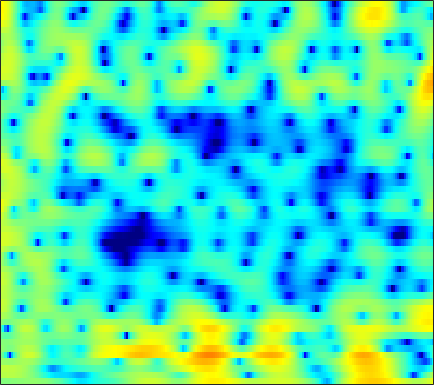

The file beside this chart, header and first rows:
-0.066359, 0.019752, 0.087658, 0.14328, 0.17498, 0.2475, 0.27686, 0.33922, 0.45406, 0.54419, 0.6419, 0.70488, 0.78309, 0.85686, 0.90051, 0.9166, 0.88725, 0.82737, 0.7505, 0.61921, 0.43333, 0.25996, -0.024057, -0.35197
2.908, 2.978, 3.022, 3.022, 2.998, 2.924, 2.81, 2.687, 2.49, 2.236, 1.926, 1.654, 1.232, 0.7203, 0.2932, -0.359, -1.1, -1.723, -2.638, -3.651, -4.735, -5.57, -6.642, -7.593
3.238, 3.27, 3.288, 3.264, 3.23, 3.153, 3.035, 2.917, 2.71, 2.436, 2.11, 1.8, 1.308, 0.705, 0.1778, -0.656, -1.645, -2.513, -3.838, -5.417, -7.254, -8.788, -10.96, -12.71
1.481, 1.311, 1.103, 0.9512, 0.9242, 1.018, 1.232, 1.428, 1.699, 1.926, 2.069, 2.099, 2.018, 1.806, 1.554, 1.092, 0.5102, -0.0009002, -0.7453, -1.518, -2.291, -2.83, -3.458, -3.941
-0.03604, -1.64, -4.934, -11.08, -20.07, -10.41, -4.398, -1.72, 0.6786, 2.288, 3.34, 3.851, 4.224, 4.284, 4.129, 3.706, 3.014, 2.321, 1.159, -0.2679, -1.995, -3.436, -5.373, -6.823
0.9714, 0.5867, 0.07827, -0.2662, -0.3226, -0.1143, 0.3948, 0.9029, 1.593, 2.209, 2.69, 2.922, 3.071, 2.998, 2.804, 2.353, 1.662, 0.9917, -0.14, -1.538, -3.214, -4.607, -6.4, -7.567
0.3091, 0.244, 0.1891, 0.1922, 0.2526, 0.4259, 0.6667, 0.8774, 1.163, 1.424, 1.624, 1.699, 1.72, 1.625, 1.478, 1.18, 0.7775, 0.4213, -0.1032, -0.6576, -1.2, -1.554, -1.995, -2.289
-1.256, -1.763, -2.212, -2.255, -1.978, -1.321, -0.4953, 0.1193, 0.8529, 1.431, 1.838, 2.03, 2.107, 2.011, 1.822, 1.435, 0.9288, 0.4846, -0.1216, -0.6887, -1.116, -1.314, -1.404, -1.295
-2.942, -5.977, -13.32, -18.36, -9.702, -4.351, -1.305, 0.2529, 1.724, 2.717, 3.313, 3.549, 3.6, 3.348, 2.953, 2.13, 0.8999, -0.3146, -2.469, -5.308, -8.353, -9.049, -6.819, -4.061
0.998, 0.3835, -0.2498, -0.5566, -0.5172, -0.1918, 0.2745, 0.6399, 1.076, 1.43, 1.673, 1.774, 1.769, 1.607, 1.343, 0.7827, -0.04627, -0.8652, -2.211, -3.67, -4.776, -4.955, -4.255, -2.936
2.597, 2.265, 1.752, 1.173, 0.6997, 0.01818, -0.7012, -1.226, -1.818, -2.145, -2.129, -1.882, -1.382, -0.8294, -0.4682, -0.1034, 0.09501, 0.1506, 0.1299, 0.04673, -0.04355, -0.0698, -0.09318, -0.04963
3.983, 3.662, 3.026, 2.103, 1.198, -0.3737, -2.527, -4.725, -9.101, -17.09, -15.03, -9.564, -5.331, -2.697, -1.323, -0.003112, 0.8923, 1.351, 1.736, 1.899, 1.87, 1.749, 1.456, 1.029
4.013, 3.774, 3.257, 2.524, 1.831, 0.7245, -0.5603, -1.582, -2.847, -3.663, -3.698, -3.225, -2.229, -1.143, -0.3886, 0.4606, 1.102, 1.444, 1.71, 1.76, 1.596, 1.314, 0.7292, -0.1405
3.361, 3.186, 2.814, 2.31, 1.86, 1.195, 0.5109, 0.0266, -0.5235, -0.8998, -1.057, -1.024, -0.8149, -0.4647, -0.1596, 0.2503, 0.6063, 0.8058, 0.9578, 0.9386, 0.7383, 0.4488, -0.1286, -0.9404
3.473, 3.283, 2.876, 2.299, 1.758, 0.9225, -0.0145, -0.7454, -1.663, -2.385, -2.734, -2.7, -2.296, -1.634, -1.069, -0.3455, 0.2737, 0.6351, 0.9574, 1.089, 1.032, 0.8577, 0.4811, -0.06318
4.018, 3.796, 3.293, 2.538, 1.794, 0.511, -1.183, -2.822, -5.717, -9.834, -13.94, -12.2, -7.655, -4.382, -2.604, -0.865, 0.3564, 1.006, 1.578, 1.862, 1.886, 1.762, 1.416, 0.8936
3.697, 3.477, 3.003, 2.328, 1.687, 0.6478, -0.6212, -1.727, -3.37, -4.954, -5.748, -5.411, -4.006, -2.311, -1.152, 0.1221, 1.06, 1.554, 1.949, 2.064, 1.905, 1.618, 1.011, 0.1713
2.631, 2.296, 1.727, 1.087, 0.6118, 0.04837, -0.3857, -0.6129, -0.7761, -0.7614, -0.5615, -0.2954, 0.185, 0.7402, 1.156, 1.639, 1.996, 2.151, 2.183, 1.993, 1.565, 1.068, 0.1351, -1.139
1.741, 0.8626, -0.6273, -2.337, -3.484, -4.224, -3.721, -2.845, -1.556, -0.4101, 0.5185, 1.085, 1.694, 2.153, 2.409, 2.641, 2.746, 2.74, 2.615, 2.328, 1.867, 1.392, 0.5598, -0.5375
2.085, 0.8372, -1.554, -5.202, -9.303, -13.64, -8.176, -4.872, -2.013, -0.2076, 0.9443, 1.512, 1.972, 2.183, 2.223, 2.181, 2.07, 1.971, 1.821, 1.652, 1.425, 1.185, 0.776, 0.2363
3.805, 3.279, 2.428, 1.536, 0.9738, 0.5507, 0.5616, 0.7783, 1.148, 1.418, 1.475, 1.343, 0.915, 0.2229, -0.4286, -1.37, -2.15, -2.475, -2.475, -2.107, -1.655, -1.39, -1.211, -1.258
4.622, 4.559, 4.376, 4.112, 3.892, 3.59, 3.283, 3.035, 2.639, 2.114, 1.379, 0.6336, -0.7069, -2.601, -4.556, -8.332, -14.85, -20.42, -13.06, -8.408, -5.895, -4.766, -3.976, -3.816
4.253, 4.351, 4.351, 4.232, 4.078, 3.795, 3.434, 3.108, 2.586, 1.944, 1.142, 0.414, -0.7599, -2.193, -3.436, -5.212, -6.737, -7.315, -7.069, -6.141, -5.218, -4.735, -4.45, -4.629
3.611, 3.648, 3.558, 3.35, 3.135, 2.801, 2.429, 2.134, 1.722, 1.272, 0.7766, 0.3695, -0.2213, -0.8471, -1.311, -1.881, -2.333, -2.559, -2.714, -2.744, -2.737, -2.762, -2.89, -3.18
3.464, 3.208, 2.704, 2.067, 1.559, 0.9336, 0.4552, 0.2179, 0.04379, -0.04474, -0.1168, -0.1951, -0.3323, -0.4946, -0.6156, -0.7446, -0.8202, -0.8389, -0.8178, -0.785, -0.7608, -0.7726, -0.8501, -1.016
4.322, 3.579, 2.196, 0.3293, -1.344, -3.586, -4.736, -4.401, -3.196, -2.075, -1.374, -1.115, -1.036, -1.119, -1.186, -1.152, -0.9067, -0.6107, -0.1301, 0.3381, 0.7141, 0.9067, 1.029, 0.9984
6.023, 5.153, 3.456, 0.9527, -1.673, -6.464, -9.563, -7.113, -3.807, -2.025, -1.419, -1.58, -2.548, -4.283, -5.806, -6.795, -5.325, -3.54, -1.459, 0.06118, 1.04, 1.481, 1.744, 1.699
5.829, 5.45, 4.707, 3.748, 2.964, 1.981, 1.263, 0.9362, 0.6575, 0.3101, -0.361, -1.206, -2.947, -5.587, -8.111, -10.21, -7.885, -5.515, -3.109, -1.601, -0.7765, -0.5324, -0.6373, -1.18
3.952, 4.069, 4.061, 3.894, 3.688, 3.341, 2.938, 2.604, 2.109, 1.526, 0.8354, 0.2373, -0.6306, -1.492, -2.04, -2.512, -2.643, -2.562, -2.389, -2.305, -2.463, -2.799, -3.593, -4.871
2.18, 2.697, 3.169, 3.42, 3.481, 3.422, 3.227, 3.003, 2.612, 2.133, 1.584, 1.144, 0.5422, -0.04436, -0.4553, -0.9419, -1.354, -1.635, -2.029, -2.484, -3.075, -3.643, -4.638, -5.939
1.534, 2.248, 2.921, 3.324, 3.477, 3.502, 3.352, 3.141, 2.746, 2.242, 1.651, 1.171, 0.5054, -0.1459, -0.6004, -1.138, -1.588, -1.885, -2.25, -2.647, -3.129, -3.573, -4.312, -5.223
2.555, 3.1, 3.595, 3.85, 3.903, 3.805, 3.531, 3.217, 2.666, 1.961, 1.109, 0.3764, -0.6906, -1.786, -2.532, -3.271, -3.602, -3.593, -3.378, -3.154, -3.079, -3.18, -3.527, -4.144
4.26, 4.47, 4.566, 4.466, 4.276, 3.889, 3.383, 2.933, 2.225, 1.36, 0.2524, -0.8128, -2.687, -5.332, -8.001, -11.84, -11.12, -8.393, -5.47, -3.588, -2.523, -2.145, -2.112, -2.566
4.967, 4.855, 4.473, 3.832, 3.201, 2.239, 1.28, 0.6798, 0.109, -0.27, -0.6865, -1.169, -2.218, -3.829, -5.346, -7.011, -6.557, -4.989, -2.821, -1.236, -0.2589, 0.1097, 0.1477, -0.2808
3.807, 3.458, 2.608, 1.229, -0.2283, -2.903, -6.509, -9.023, -8.363, -5.316, -3.009, -1.864, -0.9044, -0.3716, -0.1188, 0.1951, 0.6138, 0.9914, 1.524, 1.963, 2.191, 2.184, 1.925, 1.361
1.641, 1.325, 0.5333, -0.7176, -2, -4.219, -6.847, -8.322, -7.783, -5.401, -3.116, -1.746, -0.3261, 0.7261, 1.338, 1.979, 2.466, 2.74, 2.969, 3.046, 2.932, 2.701, 2.183, 1.404
-0.2242, -0.3928, -0.8129, -1.4, -1.897, -2.518, -2.959, -3.067, -2.83, -2.208, -1.344, -0.6381, 0.2859, 1.121, 1.666, 2.266, 2.705, 2.933, 3.087, 3.05, 2.817, 2.503, 1.871, 0.9768
-1.522, -1.77, -2.228, -2.751, -3.11, -3.441, -3.489, -3.314, -2.82, -2.093, -1.236, -0.5598, 0.319, 1.128, 1.664, 2.264, 2.717, 2.951, 3.12, 3.104, 2.894, 2.604, 2.031, 1.235
-2.357, -3.001, -4.144, -5.551, -6.667, -7.841, -7.964, -7.237, -5.673, -3.976, -2.417, -1.378, -0.1736, 0.8426, 1.487, 2.2, 2.754, 3.058, 3.312, 3.401, 3.304, 3.107, 2.678, 2.057
-2.28, -3.247, -5.069, -7.79, -10.89, -18.61, -22.94, -14.19, -8.814, -5.628, -3.428, -2.153, -0.78, 0.3283, 1.03, 1.828, 2.477, 2.881, 3.277, 3.519, 3.593, 3.527, 3.263, 2.798
-0.9896, -1.69, -2.846, -4.191, -5.201, -6.258, -6.554, -6.191, -5.238, -4.152, -3.138, -2.463, -1.634, -0.8551, -0.2711, 0.5188, 1.286, 1.832, 2.482, 2.984, 3.318, 3.442, 3.414, 3.152
0.2659, -0.1711, -0.7725, -1.355, -1.75, -2.195, -2.546, -2.752, -2.997, -3.277, -3.627, -3.915, -4.213, -4.155, -3.746, -2.741, -1.43, -0.4441, 0.7783, 1.8, 2.568, 2.975, 3.305, 3.367
-0.2133, -0.5846, -0.8639, -0.9734, -1.028, -1.141, -1.392, -1.733, -2.457, -3.579, -5.296, -7.135, -10.8, -15.76, -15.1, -9.638, -5.66, -3.477, -1.314, 0.3123, 1.552, 2.268, 2.97, 3.418
-5.097, -5.739, -4.791, -3.172, -2.171, -1.323, -1.01, -1.112, -1.675, -2.721, -4.258, -5.748, -7.973, -9.633, -9.583, -7.935, -5.723, -4.241, -2.496, -1.051, 0.1779, 0.9955, 1.93, 2.724
-8.959, -10.9, -6.704, -3.193, -1.531, -0.2333, 0.2901, 0.298, -0.1176, -0.9471, -2.051, -2.983, -4.191, -5.155, -5.596, -5.732, -5.416, -4.998, -4.297, -3.464, -2.579, -1.849, -0.6835, 0.5696
1.627, 1.39, 1.462, 1.806, 2.061, 2.223, 2.083, 1.74, 0.9432, -0.2505, -1.847, -3.284, -5.496, -7.871, -9.39, -10.33, -10.18, -9.695, -9.416, -9.655, -9.956, -9.542, -7.458, -4.579
4.354, 4.285, 4.179, 4.042, 3.868, 3.499, 2.915, 2.289, 1.164, -0.3536, -2.39, -4.36, -7.845, -13.1, -19.79, -23.19, -15.97, -13.89, -13.04, -14.31, -17.85, -20.8, -14.78, -9.076
4.474, 4.583, 4.623, 4.507, 4.313, 3.889, 3.246, 2.613, 1.554, 0.2396, -1.342, -2.683, -4.637, -6.575, -7.793, -8.775, -9.046, -8.991, -8.912, -8.895, -8.856, -8.515, -7.671, -6.508
3.745, 4.09, 4.377, 4.434, 4.335, 4.011, 3.458, 2.911, 2.015, 0.9651, -0.1746, -1.048, -2.167, -3.135, -3.712, -4.29, -4.605, -4.682, -4.739, -4.693, -4.712, -4.723, -4.801, -5.076
2.745, 3.39, 3.969, 4.248, 4.254, 4.002, 3.479, 2.914, 1.956, 0.8124, -0.4175, -1.321, -2.35, -3.028, -3.263, -3.251, -3.014, -2.756, -2.425, -2.19, -2.069, -2.139, -2.49, -3.236
1.286, 2.307, 3.214, 3.682, 3.755, 3.505, 2.875, 2.147, 0.8244, -0.9277, -3.159, -5.12, -7.8, -9.091, -8.341, -6.263, -4.309, -3.152, -1.911, -1.052, -0.4758, -0.2392, -0.1689, -0.3448
0.3301, 1.369, 2.267, 2.666, 2.68, 2.343, 1.599, 0.7799, -0.6828, -2.644, -5.281, -7.874, -12.43, -15.35, -12.64, -8.504, -5.591, -3.947, -2.318, -1.084, -0.2232, 0.2628, 0.728, 1.011
1.439, 1.909, 2.265, 2.271, 2.059, 1.504, 0.6638, -0.1335, -1.375, -2.76, -4.18, -5.166, -6.139, -6.487, -6.261, -5.433, -4.307, -3.427, -2.313, -1.331, -0.4919, 0.03234, 0.6028, 1.025
3.579, 3.577, 3.362, 2.898, 2.372, 1.441, 0.2759, -0.7251, -2.166, -3.59, -4.802, -5.465, -5.921, -5.878, -5.57, -4.922, -4.079, -3.417, -2.494, -1.643, -0.839, -0.3062, 0.279, 0.7289
5.753, 5.483, 4.896, 4.038, 3.197, 1.777, -0.006812, -1.6, -4.09, -6.946, -9.714, -10.98, -10.74, -9.257, -8.066, -6.674, -5.498, -4.673, -3.677, -2.688, -1.78, -1.146, -0.4057, 0.1713
7.09, 6.712, 5.966, 4.89, 3.86, 2.145, -0.01028, -1.983, -5.232, -9.562, -15.75, -20.34, -16.57, -12.58, -10.79, -9.245, -8.319, -7.79, -7.035, -5.981, -4.631, -3.573, -2.236, -1.191
7.334, 6.98, 6.225, 5.138, 4.096, 2.419, 0.3987, -1.315, -3.783, -6.272, -8.438, -9.607, -10.44, -10.69, -10.81, -11.26, -12.4, -14.07, -16.69, -15.23, -10.51, -7.572, -4.719, -2.793
6.994, 6.718, 6.038, 5.02, 4.017, 2.357, 0.321, -1.444, -4.066, -6.866, -9.442, -10.75, -11.36, -11.14, -10.9, -11.01, -11.75, -12.77, -13.91, -12.74, -9.46, -7.074, -4.523, -2.672
